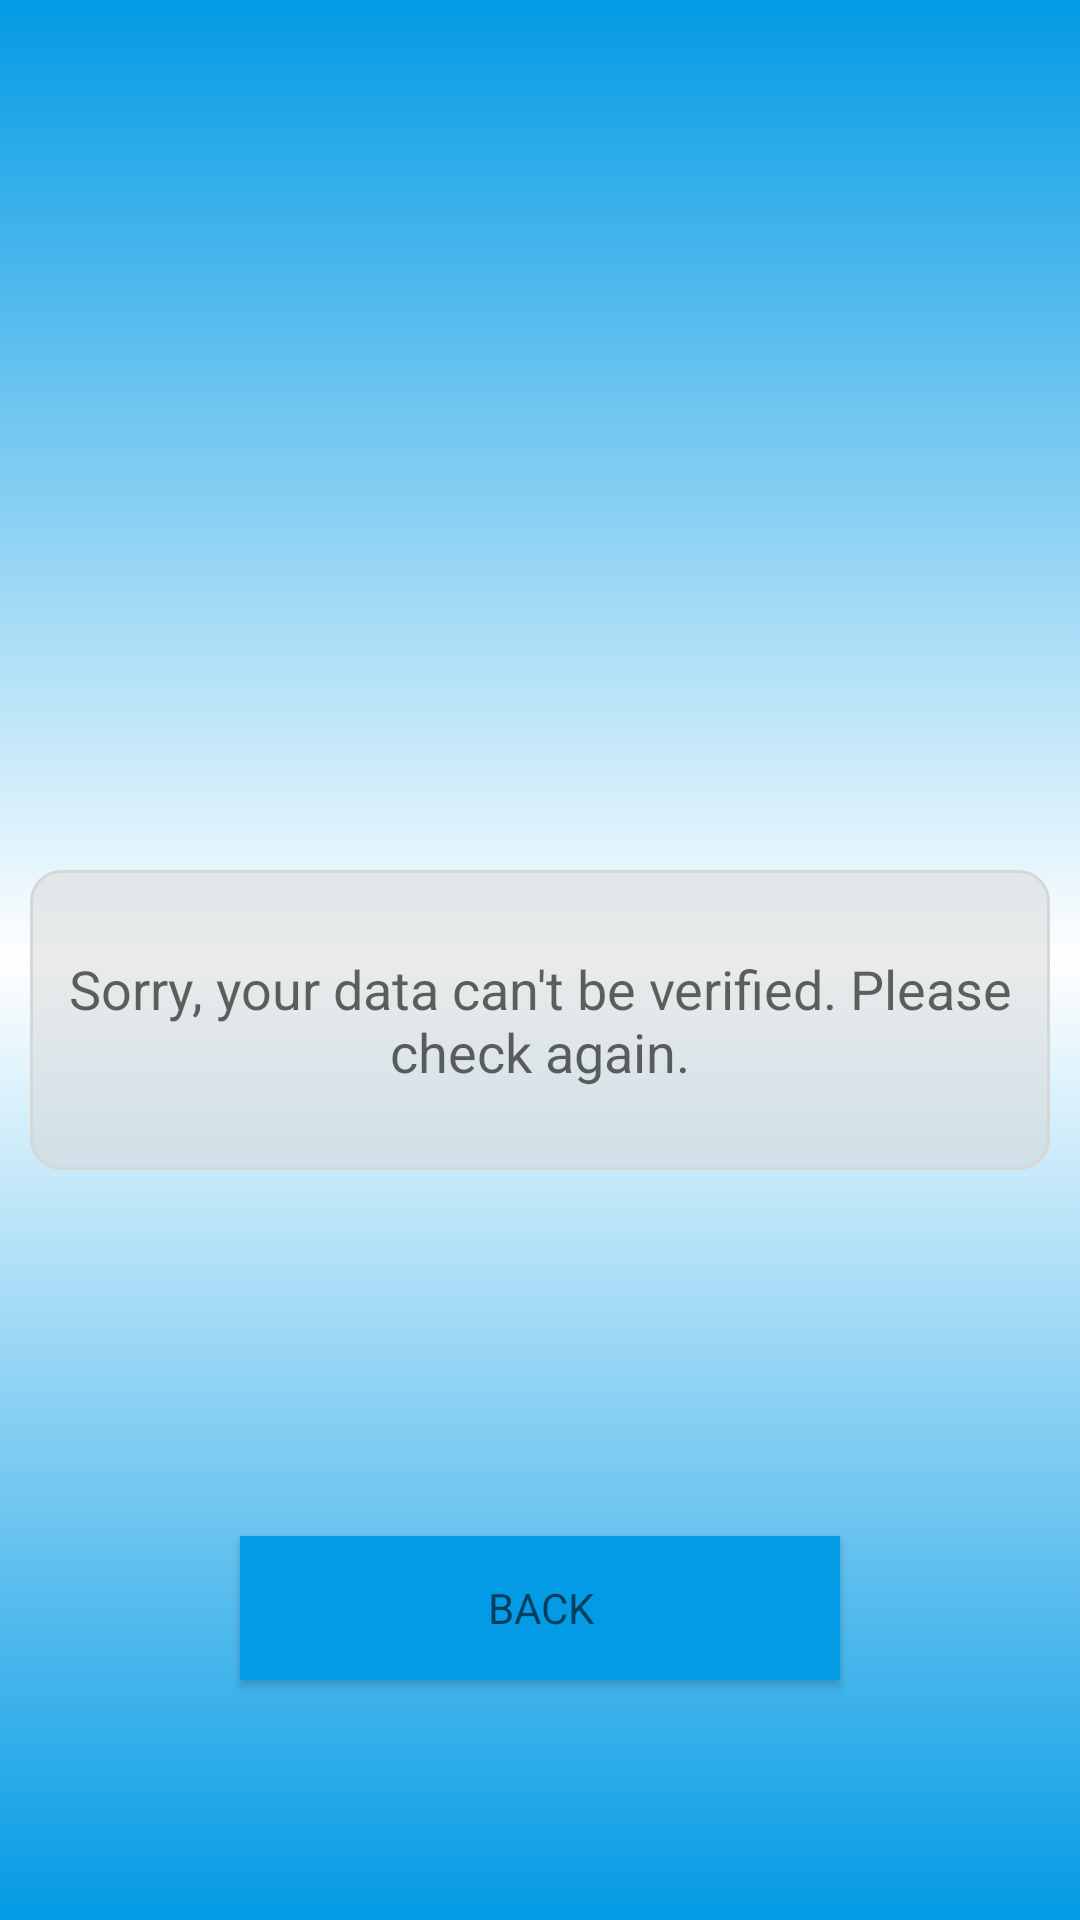

Produce the Android XML layout that renders to this screen, including the resource entries it uses.
<!-- AndroidManifest.xml: application theme AppTheme -->
<!-- res/layout/activity_failed_access.xml -->
<?xml version="1.0" encoding="utf-8"?>
<RelativeLayout xmlns:android="http://schemas.android.com/apk/res/android"
    xmlns:app="http://schemas.android.com/apk/res-auto"
    xmlns:tools="http://schemas.android.com/tools"
    android:layout_width="match_parent"
    android:layout_height="match_parent"
    tools:context="mii.example.daysix.FailedAccess">

    <LinearLayout
        android:layout_width="match_parent"
        android:layout_height="match_parent"
        android:layout_alignParentStart="true"
        android:layout_alignParentTop="true"
        android:background="@drawable/gradient_background"
        android:gravity="bottom"
        android:orientation="vertical">


        <LinearLayout
            android:layout_width="match_parent"
            android:layout_height="100dp"
            android:layout_marginBottom="100dp"
            android:layout_marginLeft="10dp"
            android:layout_marginRight="10dp"
            android:layout_marginTop="30dp"
            android:background="@drawable/shape_background">

            <TextView
                android:id="@+id/txtFailed"
                style="@style/Base.TextAppearance.AppCompat.Medium"
                android:layout_width="match_parent"
                android:layout_height="match_parent"
                android:gravity="center"
                android:padding="5dp"
                android:text="@string/failed_access" />
        </LinearLayout>

        <LinearLayout
            android:gravity="center"
            android:layout_width="match_parent"
            android:layout_height="150sp">

            <Button
                android:layout_marginBottom="40dp"
                android:id="@+id/btnFailedBack"
                style="@style/Base.TextAppearance.AppCompat.Medium"
                android:layout_width="200sp"
                android:layout_height="wrap_content"
                android:layout_gravity="bottom"
                android:background="#FF039BE5"
                android:text="Back"
                android:textSize="14sp" />
        </LinearLayout>

    </LinearLayout>

</RelativeLayout>
<!-- resources referenced by this layout -->
<resources>
  <!-- drawable gradient_background (drawable) -->
  <?xml version="1.0" encoding="utf-8"?>
  <selector xmlns:android="http://schemas.android.com/apk/res/android">
      <item>
          <shape android:shape="rectangle">
              <gradient
                  android:angle="90"
                  android:endColor="@color/colorJtrust"
                  android:startColor="@color/colorJtrust"
                  android:centerColor="#ffff"
                  android:type="linear" />
          </shape>
      </item>
  
  </selector>
  <!-- drawable shape_background (drawable) -->
  <?xml version="1.0" encoding="utf-8"?>
  <shape xmlns:android="http://schemas.android.com/apk/res/android">
  
      
  <solid android:color="#80d6d7d7" />
  
      
      <stroke android:width="1dp" android:color="#d6d7d7" />
  
      
      <corners android:radius="10dp" />
  
  </shape>
  <string name="failed_access">Sorry, your data can\'t be verified. Please check again.</string>
  <style name="AppTheme" parent="Theme.AppCompat.Light.DarkActionBar">
          
          <item name="colorPrimary">@color/colorJtrust</item>
          <item name="colorPrimaryDark">@color/colorPrimaryDark</item>
          <item name="colorAccent">@color/colorAccent</item>
      </style>
  <color name="colorJtrust">#039BE5</color>
  <color name="colorPrimaryDark">#303F9F</color>
  <color name="colorAccent">#37474F</color>
</resources>
